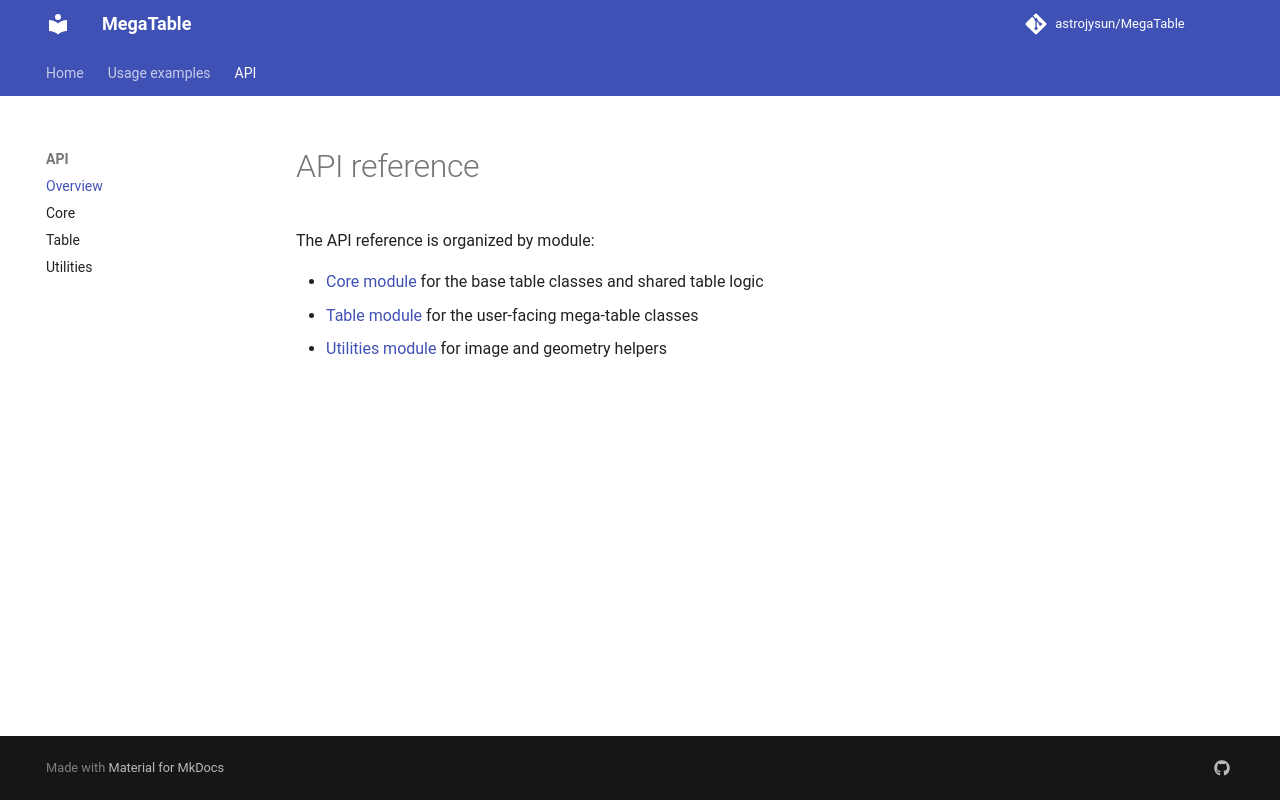

repository: astrojysun/MegaTable · page: api/index.html · generator: mkdocs

# API reference

The API reference is organized by module:

- [Core module](core.md) for the base table classes and shared table logic
- [Table module](table.md) for the user-facing mega-table classes
- [Utilities module](utils.md) for image and geometry helpers
